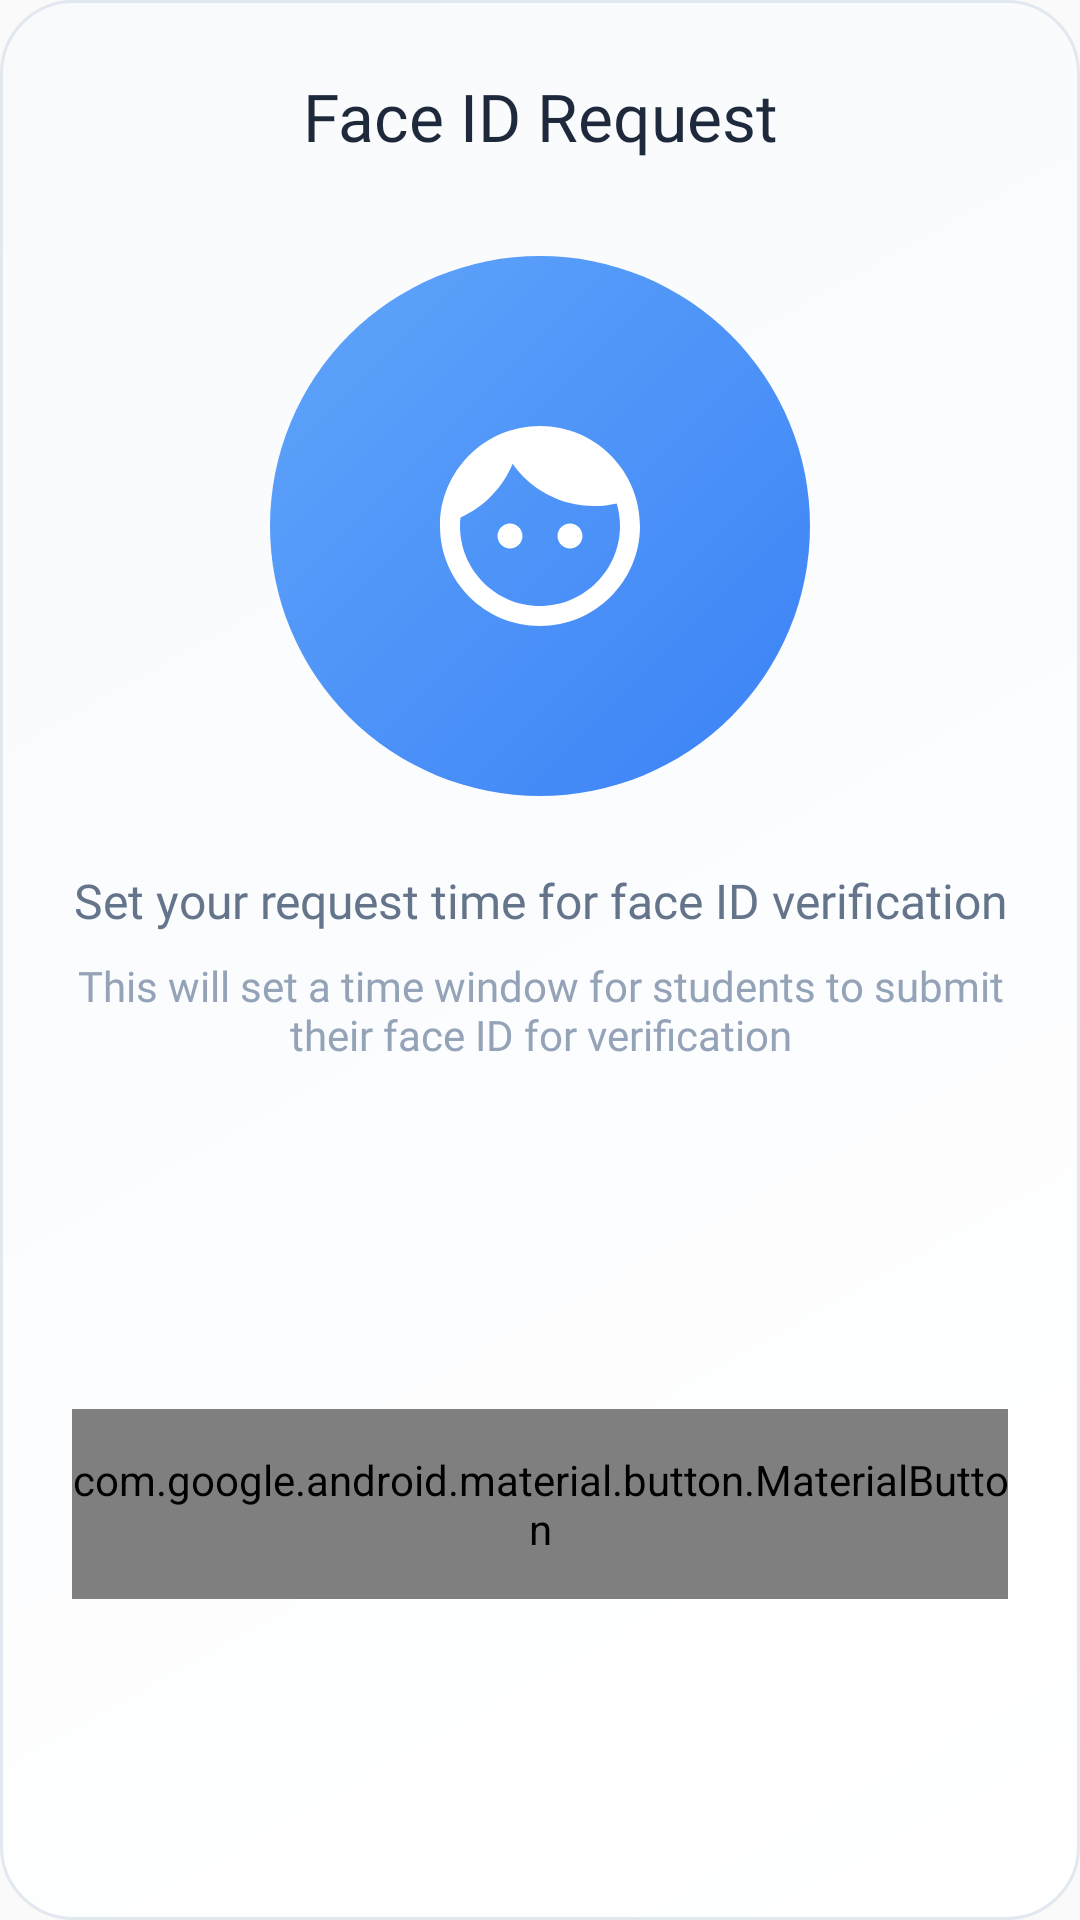

Reconstruct the res/layout file that produces this screen, plus the resources it refers to.
<!-- AndroidManifest.xml: application theme Theme.Zentry -->
<!-- res/layout/dialog_face_id_request_initial.xml -->
<?xml version="1.0" encoding="utf-8"?>
<androidx.constraintlayout.widget.ConstraintLayout xmlns:android="http://schemas.android.com/apk/res/android"
    xmlns:app="http://schemas.android.com/apk/res-auto"
    android:layout_width="match_parent"
    android:layout_height="wrap_content"
    android:background="@drawable/dialog_background_enhanced"
    android:padding="24dp">

    <TextView
        android:id="@+id/tvDialogTitle"
        android:layout_width="match_parent"
        android:layout_height="wrap_content"
        android:fontFamily="@font/mulishextrabold"
        android:text="Face ID Request"
        android:textAlignment="center"
        android:textColor="#1E293B"
        android:textSize="22sp"
        app:layout_constraintEnd_toEndOf="parent"
        app:layout_constraintStart_toStartOf="parent"
        app:layout_constraintTop_toTopOf="parent" />

    <FrameLayout
        android:id="@+id/circleContainer"
        android:layout_width="180dp"
        android:layout_height="180dp"
        android:layout_marginTop="32dp"
        app:layout_constraintEnd_toEndOf="parent"
        app:layout_constraintStart_toStartOf="parent"
        app:layout_constraintTop_toBottomOf="@+id/tvDialogTitle">

        <ImageView
            android:layout_width="match_parent"
            android:layout_height="match_parent"
            android:src="@drawable/circle_blue_gradient" />

        <ImageView
            android:layout_width="80dp"
            android:layout_height="80dp"
            android:layout_gravity="center"
            android:src="@drawable/ic_face_id_enhanced" />
    </FrameLayout>

    <TextView
        android:id="@+id/tvSetRequestTime"
        android:layout_width="match_parent"
        android:layout_height="wrap_content"
        android:layout_marginTop="24dp"
        android:fontFamily="@font/mulish"
        android:text="Set your request time for face ID verification"
        android:textAlignment="center"
        android:textColor="#64748B"
        android:textSize="16sp"
        app:layout_constraintEnd_toEndOf="parent"
        app:layout_constraintStart_toStartOf="parent"
        app:layout_constraintTop_toBottomOf="@+id/circleContainer" />

    <TextView
        android:id="@+id/tvSetRequestTimeDescription"
        android:layout_width="match_parent"
        android:layout_height="wrap_content"
        android:layout_marginTop="8dp"
        android:fontFamily="@font/mulish"
        android:text="This will set a time window for students to submit their face ID for verification"
        android:textAlignment="center"
        android:textColor="#94A3B8"
        android:textSize="14sp"
        app:layout_constraintEnd_toEndOf="parent"
        app:layout_constraintStart_toStartOf="parent"
        app:layout_constraintTop_toBottomOf="@+id/tvSetRequestTime" />

    <com.google.android.material.button.MaterialButton
        android:id="@+id/btnContinue"
        android:layout_width="match_parent"
        android:layout_height="wrap_content"
        android:layout_marginTop="32dp"
        android:fontFamily="@font/mulishbold"
        android:paddingVertical="14dp"
        android:text="Continue"
        android:textAllCaps="false"
        android:textColor="#FFFFFF"
        android:textSize="16sp"
        app:backgroundTint="@null"
        app:background="@drawable/ripple_blue_gradient"
        app:cornerRadius="16dp"
        app:icon="@drawable/ic_arrow_forward"
        app:iconGravity="end"
        app:layout_constraintBottom_toBottomOf="parent"
        app:layout_constraintEnd_toEndOf="parent"
        app:layout_constraintStart_toStartOf="parent"
        app:layout_constraintTop_toBottomOf="@+id/tvSetRequestTimeDescription" />

</androidx.constraintlayout.widget.ConstraintLayout>
<!-- resources referenced by this layout -->
<resources>
  <!-- drawable circle_blue_gradient (drawable) -->
  <?xml version="1.0" encoding="utf-8"?>
  <shape xmlns:android="http://schemas.android.com/apk/res/android"
      android:shape="oval">
      <gradient
          android:type="linear"
          android:angle="135"
          android:startColor="#3B82F6"
          android:endColor="#60A5FA" />
      <size
          android:width="160dp"
          android:height="160dp" />
  </shape>
  <!-- drawable dialog_background_enhanced (drawable) -->
  <?xml version="1.0" encoding="utf-8"?>
  <shape xmlns:android="http://schemas.android.com/apk/res/android"
      android:shape="rectangle">
      <gradient
          android:type="linear"
          android:angle="135"
          android:startColor="#FFFFFF"
          android:endColor="#F8FAFC" />
      <corners android:radius="24dp" />
      <stroke
          android:width="1dp"
          android:color="#E2E8F0" />
  </shape>
  <!-- drawable ic_face_id_enhanced (drawable) -->
  <?xml version="1.0" encoding="utf-8"?>
  <vector xmlns:android="http://schemas.android.com/apk/res/android"
      android:width="24dp"
      android:height="24dp"
      android:viewportWidth="24"
      android:viewportHeight="24">
      <path
          android:fillColor="#FFFFFF"
          android:pathData="M9,11.75c-0.69,0 -1.25,0.56 -1.25,1.25s0.56,1.25 1.25,1.25 1.25,-0.56 1.25,-1.25 -0.56,-1.25 -1.25,-1.25zM15,11.75c-0.69,0 -1.25,0.56 -1.25,1.25s0.56,1.25 1.25,1.25 1.25,-0.56 1.25,-1.25 -0.56,-1.25 -1.25,-1.25zM12,2C6.48,2 2,6.48 2,12s4.48,10 10,10 10,-4.48 10,-10S17.52,2 12,2zM12,20c-4.41,0 -8,-3.59 -8,-8 0,-0.29 0.02,-0.58 0.05,-0.86 2.36,-1.05 4.23,-2.98 5.21,-5.37C11.07,8.33 14.05,10 17.42,10c0.78,0 1.53,-0.09 2.25,-0.26 0.21,0.71 0.33,1.47 0.33,2.26 0,4.41 -3.59,8 -8,8z"/>
  </vector>
  <!-- drawable ripple_blue_gradient (drawable) -->
  <?xml version="1.0" encoding="utf-8"?>
  <ripple xmlns:android="http://schemas.android.com/apk/res/android"
      android:color="#80FFFFFF">
      <item android:id="@android:id/mask">
          <shape android:shape="rectangle">
              <solid android:color="#FFFFFF" />
              <corners android:radius="16dp" />
          </shape>
      </item>
      <item android:drawable="@drawable/button_blue_gradient" />
  </ripple>
  <style name="Theme.Zentry" parent="Theme.AppCompat.Light.DarkActionBar">
          
          <item name="colorPrimary">@color/purple_500</item>
          <item name="colorPrimaryVariant">@color/purple_700</item>
          <item name="colorOnPrimary">@color/white</item>
          
          <item name="colorSecondary">@color/teal_200</item>
          <item name="colorSecondaryVariant">@color/teal_700</item>
          <item name="colorOnSecondary">@color/black</item>
      </style>
  <!-- drawable button_blue_gradient (drawable) -->
  <?xml version="1.0" encoding="utf-8"?>
  <shape xmlns:android="http://schemas.android.com/apk/res/android"
      android:shape="rectangle">
      <gradient
          android:type="linear"
          android:angle="135"
          android:startColor="#3B82F6"
          android:endColor="#60A5FA" />
      <corners android:radius="16dp" />
  </shape>
  <color name="purple_500">#FF6200EE</color>
  <color name="purple_700">#FF3700B3</color>
  <color name="white">#FFFFFFFF</color>
  <color name="teal_200">#FF03DAC5</color>
  <color name="teal_700">#FF018786</color>
  <color name="black">#FF000000</color>
</resources>
